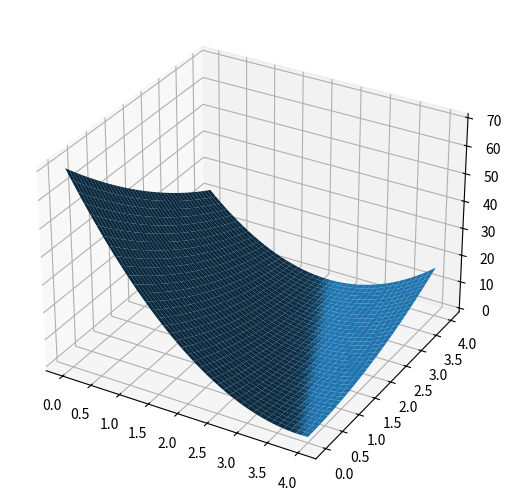

Write the Python code that produced this figure.
import numpy as np
import matplotlib.pyplot as plt
from mpl_toolkits.mplot3d import Axes3D

# 这里设函数为y=3x+2
x_data = [1.0, 2.0, 3.0]
y_data = [5.0, 8.0, 11.0]
print(np.version.version)


def forward(x):
    return x * w + b


def loss(x, y):
    y_pred = forward(x)
    return (y_pred - y) * (y_pred - y)


mse_list = []
W = np.arange(0.0, 4.1, 0.1)
B = np.arange(0.0, 4.1, 0.1)
[w, b] = np.meshgrid(W, B)
print([w, b])

l_sum = 0
for x_val, y_val in zip(x_data, y_data):
    y_pred_val = forward(x_val)
    print(y_pred_val)
    loss_val = loss(x_val, y_val)
    l_sum += loss_val

fig = plt.figure()
ax = fig.add_axes(Axes3D(fig))
ax.plot_surface(w, b, l_sum / 3)
plt.show()
